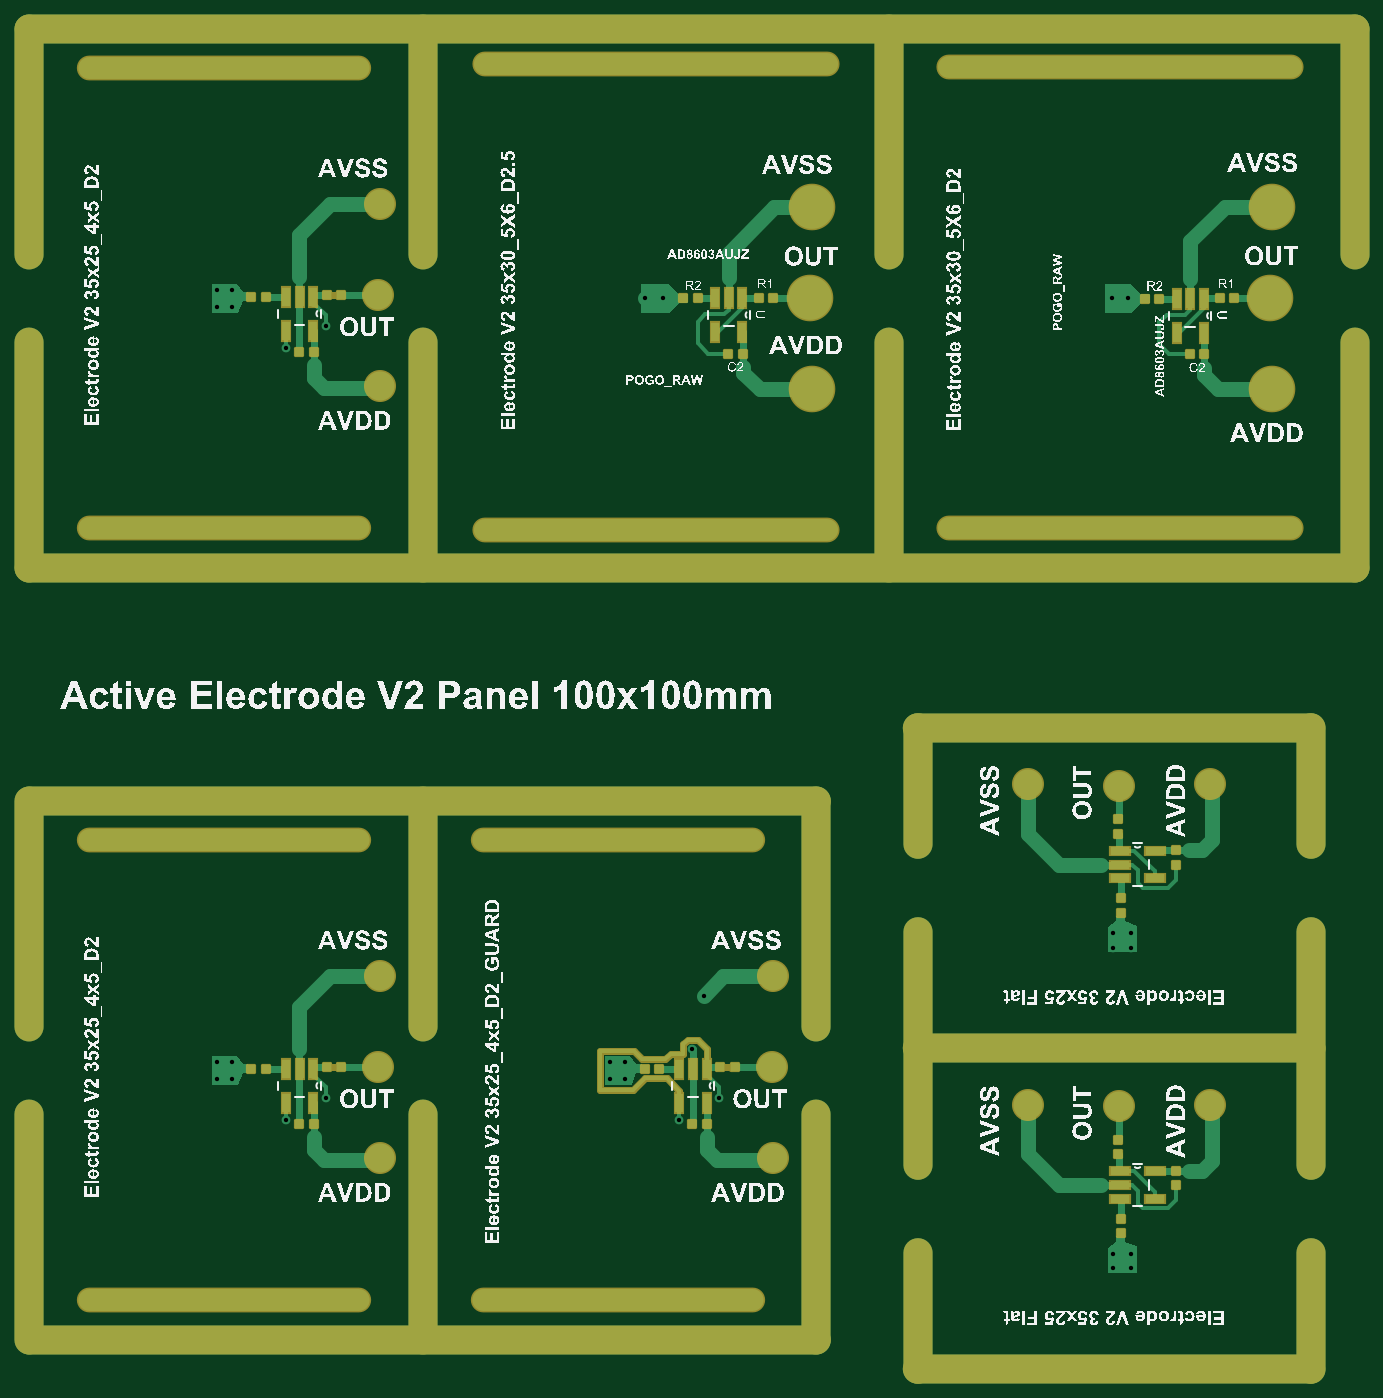
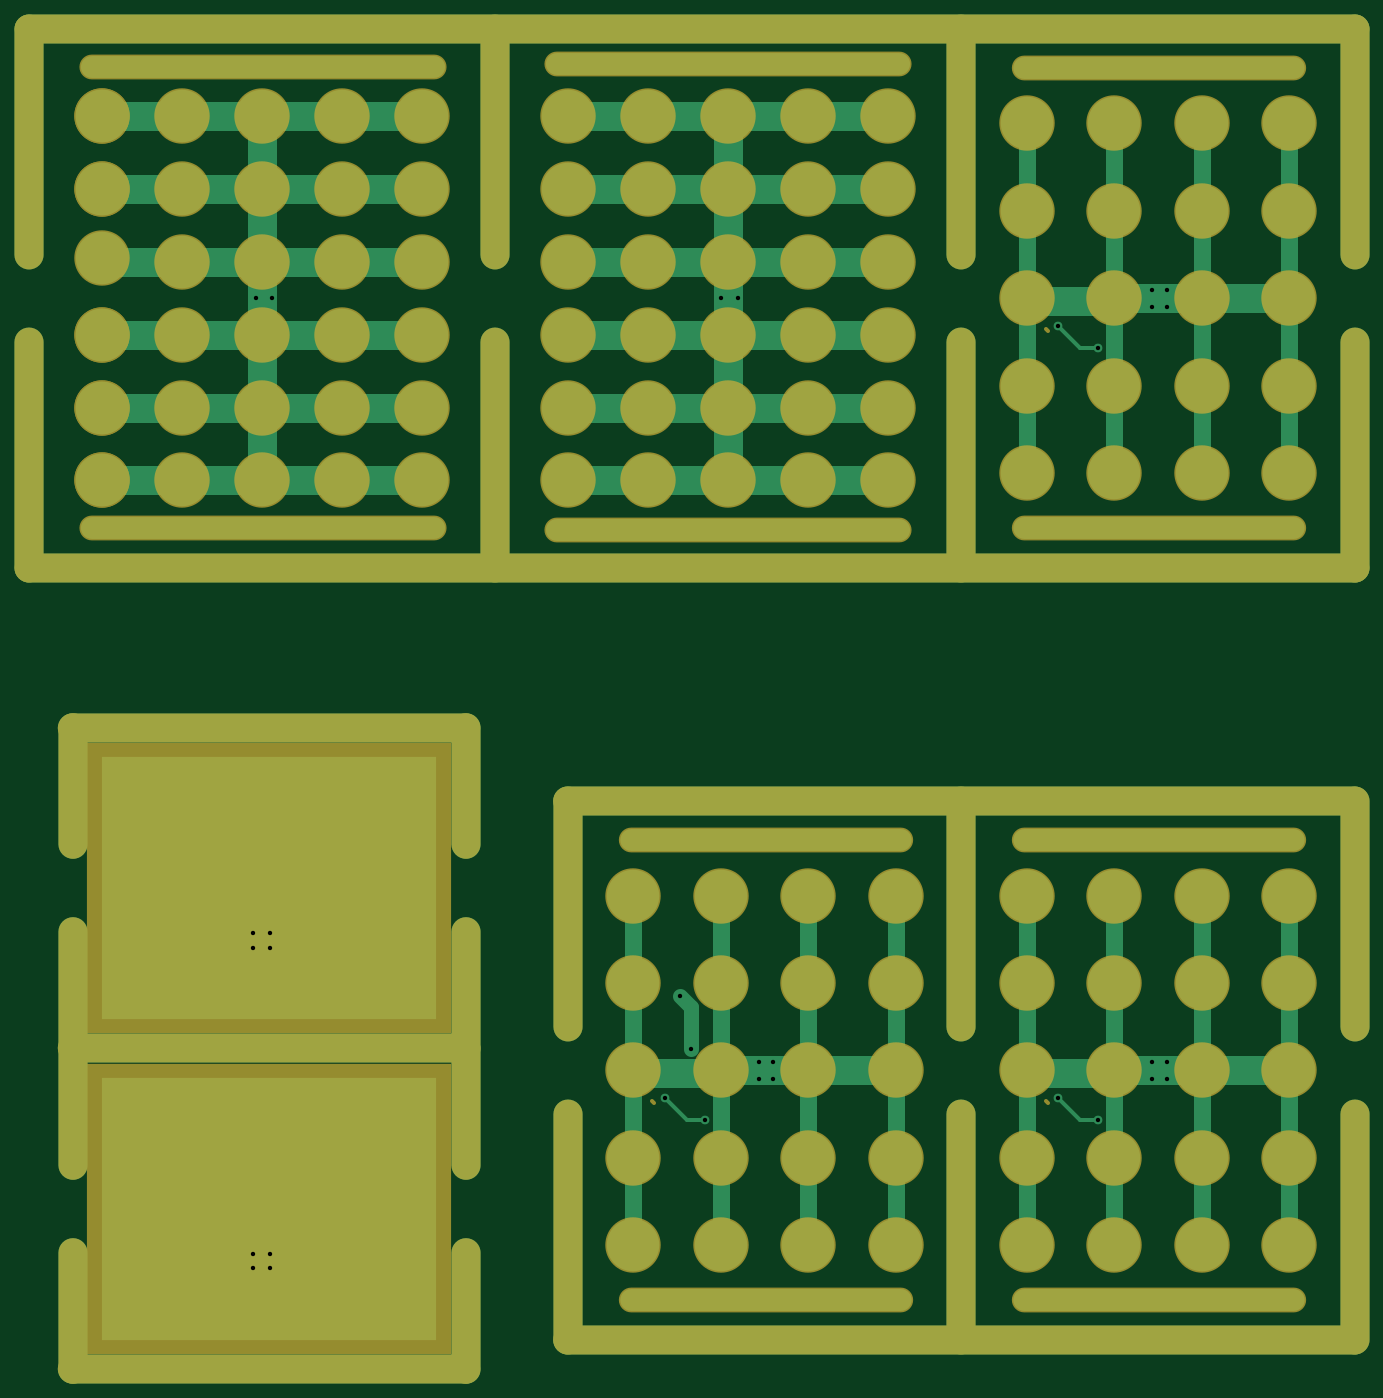
Circuit board: 10 layer files. Board 91.0 x 92.0 mm.
- drill: Panel_100x100_Slots-RoundHoles-Plated.TXT (521 bytes)
- drill: Panel_100x100_Slots-SlotHoles-NonPlated.TXT (1856 bytes)
- bottom_copper: Panel_100x100_Slots.GBL (8720 bytes)
- bottom_silk: Panel_100x100_Slots.GBO (319 bytes)
- paste: Panel_100x100_Slots.GBP (317 bytes)
- bottom_mask: Panel_100x100_Slots.GBS (4287 bytes)
- top_copper: Panel_100x100_Slots.GTL (13145 bytes)
- top_silk: Panel_100x100_Slots.GTO (758699 bytes)
- paste: Panel_100x100_Slots.GTP (3114 bytes)
- top_mask: Panel_100x100_Slots.GTS (5583 bytes)

=== drill: Panel_100x100_Slots-RoundHoles-Plated.TXT ===
M48
;Layer_Color=9474304
;FILE_FORMAT=2:5
INCH
;TYPE=PLATED
T01F00S00C0.01181
%
T01
X0062992Y0087598
X0066929
X0081595Y0076575
X0092323Y0082480
X0169291Y0087598
X0173228
X0187894Y0076575
X0198622Y0082480
X0305217Y0040354
Y0036417
X0309941
Y0040354
Y0123031
Y0126969
X0305217
Y0123031
X0194488Y0110138
X0191437Y0095760
X0173228Y0092323
X0169291
X0066929
X0062992
Y0296260
X0066929
Y0300984
X0062992
X0081595Y0285236
X0092323Y0291142
X0178740Y0298622
X0183465
X0304724
X0309055
M30

=== drill: Panel_100x100_Slots-SlotHoles-NonPlated.TXT ===
M48
;Layer_Color=9474304
;FILE_FORMAT=2:5
INCH
;TYPE=NON_PLATED
T02F00S00C0.05906
T03F00S00C0.07874
%
G90
G05
T02
G00X0101378Y0027756
M15
G01X0028543
M16
G00X0207677Y0027756
M15
G01X0134843
M16
G00X0353346Y0236417
M15
G01X0260827
M16
G00X0227756Y0236024
M15
G01X0135236
M16
G00X0207677Y0152165
M15
G01X0134843
M16
G00X0101378Y0152165
M15
G01X0028543
M16
G00X0101378Y0236417
M15
G01X0028543
M16
G00X0101378Y0360827
M15
G01X0028543
M16
G00X0227756Y0362008
M15
G01X0135236
M16
G00X0353346Y0361221
M15
G01X0260827
M16
T03
G00X0012205Y0017126
M15
G01Y0078150
M16
G00X0118504Y0017126
M15
G01Y0078150
M16
G00X0012205Y0017126
M15
G01X0224803
M16
G00X0224803Y0017126
M15
G01Y0078150
M16
G00X0252362Y0009252
M15
G01Y0040748
M16
G00X0252362Y0064370
M15
G01Y0095866
M16
G00X0358661Y0064370
M15
G01Y0095866
M16
G00X0358661Y0009252
M15
G01Y0040748
M16
G00X0252362Y0009252
M15
G01X0358661
M16
G00X0358661Y0095866
M15
G01Y0127362
M16
G00X0358661Y0150984
M15
G01Y0182480
M16
G00X0252362Y0182480
M15
G01X0358661
M16
G00X0252362Y0150984
M15
G01Y0182480
M16
G00X0252362Y0095866
M15
G01Y0127362
M16
G00X0224803Y0101772
M15
G01Y0162795
M16
G00X0252362Y0095866
M15
G01X0358661
M16
G00X0118504Y0101772
M15
G01Y0162795
M16
G00X0012205Y0162795
M15
G01X0224803
M16
G00X0012205Y0225787
M15
G01X0370472
M16
G00X0012205Y0101772
M15
G01Y0162795
M16
G00X0012205Y0225787
M15
G01Y0286811
M16
G00X0012205Y0310433
M15
G01Y0371457
M16
G00X0118504Y0310433
M15
G01Y0371457
M16
G00X0118504Y0225787
M15
G01Y0286811
M16
G00X0012205Y0371457
M15
G01X0370472
M16
G00X0370472Y0310433
M15
G01Y0371457
M16
G00X0370472Y0225787
M15
G01Y0286811
M16
G00X0244488Y0225787
M15
G01Y0286811
M16
G00X0244488Y0310433
M15
G01Y0371457
M16
M17
M30

=== bottom_copper: Panel_100x100_Slots.GBL (8720 bytes, source omitted) ===
=== bottom_silk: Panel_100x100_Slots.GBO ===
G04*
G04 #@! TF.GenerationSoftware,Altium Limited,Altium Designer,26.10.1 (5)*
G04*
G04 Layer_Color=32896*
G04 Board_Origin=9457087|6452362*
%FSLAX44Y44*%
%MOMM*%
G71*
G04*
G04 #@! TF.SameCoordinates,ACD68EC9-9D09-4382-8AAD-2C0E46CF6B14*
G04*
G04*
G04 #@! TF.FilePolarity,Positive*
G04*
G01*
G75*
M02*

=== paste: Panel_100x100_Slots.GBP ===
G04*
G04 #@! TF.GenerationSoftware,Altium Limited,Altium Designer,26.10.1 (5)*
G04*
G04 Layer_Color=128*
G04 Board_Origin=9457087|6452362*
%FSLAX44Y44*%
%MOMM*%
G71*
G04*
G04 #@! TF.SameCoordinates,ACD68EC9-9D09-4382-8AAD-2C0E46CF6B14*
G04*
G04*
G04 #@! TF.FilePolarity,Positive*
G04*
G01*
G75*
M02*

=== bottom_mask: Panel_100x100_Slots.GBS ===
G04*
G04 #@! TF.GenerationSoftware,Altium Limited,Altium Designer,26.10.1 (5)*
G04*
G04 Layer_Color=16711935*
G04 Board_Origin=9457087|6452362*
%FSLAX44Y44*%
%MOMM*%
G71*
G04*
G04 #@! TF.SameCoordinates,ACD68EC9-9D09-4382-8AAD-2C0E46CF6B14*
G04*
G04*
G04 #@! TF.FilePolarity,Negative*
G04*
G01*
G75*
%ADD14C,0.2540*%
%ADD20O,29.0000X2.0000*%
%ADD21O,2.0000X10.0000*%
%ADD22O,2.0000X17.5000*%
%ADD23O,56.0000X2.0000*%
%ADD24O,93.0000X2.0000*%
%ADD41O,25.2032X1.7032*%
%ADD42O,20.2032X1.7032*%
%ADD43R,25.0000X20.0000*%
%ADD44C,3.8032*%
D14*
X241777Y736027D02*
X243000Y737250D01*
X241777Y206027D02*
X243000Y207250D01*
X511777Y206027D02*
X513000Y207250D01*
D20*
X776000Y243500D02*
D03*
Y23500D02*
D03*
Y463500D02*
D03*
D21*
X911000Y203500D02*
D03*
X641000Y63500D02*
D03*
X911000D02*
D03*
Y283500D02*
D03*
X641000D02*
D03*
X911000Y423500D02*
D03*
X641000D02*
D03*
Y203500D02*
D03*
D22*
X571000Y121000D02*
D03*
X301000D02*
D03*
X571000Y336000D02*
D03*
X301000D02*
D03*
X621000Y866000D02*
D03*
X301000D02*
D03*
X31000D02*
D03*
X621000Y651000D02*
D03*
X31000D02*
D03*
X301000D02*
D03*
X31000Y121000D02*
D03*
Y336000D02*
D03*
X941000Y866000D02*
D03*
Y651000D02*
D03*
D23*
X301000Y413500D02*
D03*
Y43500D02*
D03*
D24*
X486000Y943500D02*
D03*
Y573500D02*
D03*
D41*
X780000Y917500D02*
D03*
Y600500D02*
D03*
X461000Y919500D02*
D03*
Y599500D02*
D03*
D42*
X165000Y916500D02*
D03*
Y600500D02*
D03*
Y386500D02*
D03*
Y70500D02*
D03*
X435000Y386500D02*
D03*
Y70500D02*
D03*
D43*
X776000Y353500D02*
D03*
Y133500D02*
D03*
D44*
X671000Y633500D02*
D03*
Y683500D02*
D03*
Y733500D02*
D03*
Y783500D02*
D03*
Y833500D02*
D03*
Y883500D02*
D03*
X726000Y633500D02*
D03*
Y683500D02*
D03*
Y733500D02*
D03*
Y783500D02*
D03*
Y833500D02*
D03*
Y883500D02*
D03*
X781000Y633500D02*
D03*
Y683500D02*
D03*
Y733500D02*
D03*
Y783500D02*
D03*
Y833500D02*
D03*
Y883500D02*
D03*
X836000Y633500D02*
D03*
Y683500D02*
D03*
Y733500D02*
D03*
Y783500D02*
D03*
Y833500D02*
D03*
Y883500D02*
D03*
X891000Y633500D02*
D03*
Y683500D02*
D03*
Y733500D02*
D03*
Y833500D02*
D03*
Y883500D02*
D03*
D03*
Y833500D02*
D03*
Y786000D02*
D03*
Y733500D02*
D03*
Y683500D02*
D03*
Y633500D02*
D03*
X76000Y878500D02*
D03*
Y818500D02*
D03*
X136000Y878500D02*
D03*
Y818500D02*
D03*
X196000Y878500D02*
D03*
Y818500D02*
D03*
X256000Y878500D02*
D03*
Y818500D02*
D03*
X76000Y758500D02*
D03*
X136000D02*
D03*
X76000Y698500D02*
D03*
Y638500D02*
D03*
X136000Y698500D02*
D03*
Y638500D02*
D03*
X196000Y758500D02*
D03*
X256000D02*
D03*
X196000Y698500D02*
D03*
Y638500D02*
D03*
X256000Y698500D02*
D03*
Y638500D02*
D03*
X461000Y733500D02*
D03*
X571000Y633500D02*
D03*
X516000D02*
D03*
X461000D02*
D03*
X351000D02*
D03*
X406000D02*
D03*
X351000Y683500D02*
D03*
Y733500D02*
D03*
Y783500D02*
D03*
Y833500D02*
D03*
Y883500D02*
D03*
X406000Y683500D02*
D03*
Y733500D02*
D03*
Y783500D02*
D03*
Y833500D02*
D03*
Y883500D02*
D03*
X461000Y683500D02*
D03*
Y783500D02*
D03*
Y833500D02*
D03*
Y883500D02*
D03*
X516000Y683500D02*
D03*
Y733500D02*
D03*
Y783500D02*
D03*
Y833500D02*
D03*
Y883500D02*
D03*
X571000Y683500D02*
D03*
Y783500D02*
D03*
Y833500D02*
D03*
Y883500D02*
D03*
Y733500D02*
D03*
X76000Y348500D02*
D03*
Y288500D02*
D03*
X136000Y348500D02*
D03*
Y288500D02*
D03*
X196000Y348500D02*
D03*
Y288500D02*
D03*
X256000Y348500D02*
D03*
Y288500D02*
D03*
X76000Y228500D02*
D03*
X136000D02*
D03*
X76000Y168500D02*
D03*
Y108500D02*
D03*
X136000Y168500D02*
D03*
Y108500D02*
D03*
X196000Y228500D02*
D03*
X256000D02*
D03*
X196000Y168500D02*
D03*
Y108500D02*
D03*
X256000Y168500D02*
D03*
Y108500D02*
D03*
X346000Y348500D02*
D03*
Y288500D02*
D03*
X406000Y348500D02*
D03*
Y288500D02*
D03*
X466000Y348500D02*
D03*
Y288500D02*
D03*
X526000Y348500D02*
D03*
Y288500D02*
D03*
X346000Y228500D02*
D03*
X406000D02*
D03*
X346000Y168500D02*
D03*
Y108500D02*
D03*
X406000Y168500D02*
D03*
Y108500D02*
D03*
X466000Y228500D02*
D03*
X526000D02*
D03*
X466000Y168500D02*
D03*
Y108500D02*
D03*
X526000Y168500D02*
D03*
Y108500D02*
D03*
M02*

=== top_copper: Panel_100x100_Slots.GTL (13145 bytes, source omitted) ===
=== top_silk: Panel_100x100_Slots.GTO (758699 bytes, source omitted) ===
=== paste: Panel_100x100_Slots.GTP ===
G04*
G04 #@! TF.GenerationSoftware,Altium Limited,Altium Designer,26.10.1 (5)*
G04*
G04 Layer_Color=8421504*
G04 Board_Origin=9457087|6452362*
%FSLAX44Y44*%
%MOMM*%
G71*
G04*
G04 #@! TF.SameCoordinates,ACD68EC9-9D09-4382-8AAD-2C0E46CF6B14*
G04*
G04*
G04 #@! TF.FilePolarity,Positive*
G04*
G01*
G75*
%ADD11R,1.3208X0.5588*%
%ADD18R,0.5588X1.3208*%
G04:AMPARAMS|DCode=33|XSize=0.7mm|YSize=0.7mm|CornerRadius=0.11mm|HoleSize=0mm|Usage=FLASHONLY|Rotation=180.000|XOffset=0mm|YOffset=0mm|HoleType=Round|Shape=RoundedRectangle|*
%AMROUNDEDRECTD33*
21,1,0.7000,0.4800,0,0,180.0*
21,1,0.4800,0.7000,0,0,180.0*
1,1,0.2200,-0.2400,0.2400*
1,1,0.2200,0.2400,0.2400*
1,1,0.2200,0.2400,-0.2400*
1,1,0.2200,-0.2400,-0.2400*
%
%ADD33ROUNDEDRECTD33*%
%ADD34C,1.0000*%
G04:AMPARAMS|DCode=35|XSize=0.7mm|YSize=0.7mm|CornerRadius=0.11mm|HoleSize=0mm|Usage=FLASHONLY|Rotation=270.000|XOffset=0mm|YOffset=0mm|HoleType=Round|Shape=RoundedRectangle|*
%AMROUNDEDRECTD35*
21,1,0.7000,0.4800,0,0,270.0*
21,1,0.4800,0.7000,0,0,270.0*
1,1,0.2200,-0.2400,-0.2400*
1,1,0.2200,-0.2400,0.2400*
1,1,0.2200,0.2400,0.2400*
1,1,0.2200,0.2400,-0.2400*
%
%ADD35ROUNDEDRECTD35*%
D11*
X780124Y379186D02*
D03*
Y360390D02*
D03*
X803492D02*
D03*
X780124Y369788D02*
D03*
X803492Y379186D02*
D03*
X780124Y159186D02*
D03*
Y140390D02*
D03*
X803492D02*
D03*
X780124Y149788D02*
D03*
X803492Y159186D02*
D03*
D18*
X837410Y734855D02*
D03*
X828012Y758223D02*
D03*
X818614Y734855D02*
D03*
Y758223D02*
D03*
X837410D02*
D03*
X225936Y759626D02*
D03*
X207140D02*
D03*
Y736258D02*
D03*
X216538Y759626D02*
D03*
X225936Y736258D02*
D03*
X520566Y735355D02*
D03*
X511168Y758723D02*
D03*
X501770Y735355D02*
D03*
Y758723D02*
D03*
X520566D02*
D03*
X225936Y229626D02*
D03*
X207140D02*
D03*
Y206258D02*
D03*
X216538Y229626D02*
D03*
X225936Y206258D02*
D03*
X495936Y229626D02*
D03*
X477140D02*
D03*
Y206258D02*
D03*
X486538Y229626D02*
D03*
X495936Y206258D02*
D03*
D33*
X778750Y400750D02*
D03*
Y390750D02*
D03*
X818347Y369496D02*
D03*
Y379496D02*
D03*
X780250Y336750D02*
D03*
Y346750D02*
D03*
X778750Y180750D02*
D03*
Y170750D02*
D03*
X818347Y149496D02*
D03*
Y159496D02*
D03*
X780250Y116750D02*
D03*
Y126750D02*
D03*
D34*
X884262Y821250D02*
D03*
Y696250D02*
D03*
X883094Y758750D02*
D03*
X568168Y821000D02*
D03*
Y696000D02*
D03*
X567000Y758500D02*
D03*
D35*
X837720Y720000D02*
D03*
X827720D02*
D03*
X858250Y758500D02*
D03*
X796750Y758000D02*
D03*
X806750D02*
D03*
X848250Y758500D02*
D03*
X245250Y760750D02*
D03*
X235250D02*
D03*
X216246Y721403D02*
D03*
X226246D02*
D03*
X183500Y759500D02*
D03*
X193500D02*
D03*
X520876Y720500D02*
D03*
X510876D02*
D03*
X541906Y758500D02*
D03*
X479906D02*
D03*
X489906D02*
D03*
X531906D02*
D03*
X245250Y230750D02*
D03*
X235250D02*
D03*
X216246Y191402D02*
D03*
X226246D02*
D03*
X183500Y229500D02*
D03*
X193500D02*
D03*
X515250Y230750D02*
D03*
X505250D02*
D03*
X486246Y191402D02*
D03*
X496246D02*
D03*
X453500Y229500D02*
D03*
X463500D02*
D03*
M02*

=== top_mask: Panel_100x100_Slots.GTS (5583 bytes, source omitted) ===
